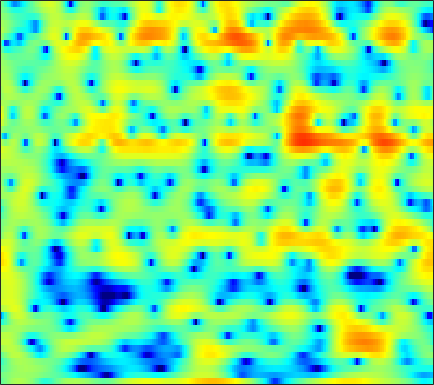

The file beside this chart, header and first rows:
-1.5771, -0.99406, -0.23821, 0.43628, 0.88129, 1.3742, 1.7423, 1.9228, 2.0649, 2.0805, 1.9595, 1.7857, 1.4254, 0.926, 0.46669, -0.27583, -1.1291, -1.8074, -2.776, -3.6014, -4.1099, -4.2025, -3.861, -3.1587
-0.6599, -0.4057, -0.06808, 0.2552, 0.4813, 0.7539, 0.9836, 1.124, 1.266, 1.35, 1.375, 1.356, 1.283, 1.16, 1.036, 0.8355, 0.6033, 0.4183, 0.157, -0.1155, -0.3876, -0.5913, -0.8599, -1.137
-2.274, -1.734, -1.067, -0.4662, -0.06335, 0.4068, 0.8025, 1.049, 1.312, 1.504, 1.623, 1.671, 1.683, 1.639, 1.568, 1.433, 1.255, 1.096, 0.8511, 0.5664, 0.2417, -0.03467, -0.442, -0.9134
-3.758, -2.705, -1.506, -0.5192, 0.08966, 0.7466, 1.238, 1.504, 1.743, 1.852, 1.838, 1.762, 1.586, 1.344, 1.132, 0.8292, 0.5301, 0.3265, 0.09172, -0.09792, -0.2476, -0.3452, -0.4768, -0.6445
-1.763, -0.6831, 0.503, 1.42, 1.943, 2.438, 2.697, 2.755, 2.647, 2.332, 1.812, 1.279, 0.3949, -0.7191, -1.706, -3.218, -4.843, -5.98, -6.777, -6.376, -5.098, -3.957, -2.543, -1.379
1.18, 1.72, 2.278, 2.639, 2.766, 2.75, 2.503, 2.17, 1.519, 0.6315, -0.4751, -1.431, -2.831, -4.369, -5.588, -7.309, -9.114, -10.4, -11.27, -10.19, -7.82, -5.962, -3.751, -1.927
2.853, 3.016, 3.118, 3.063, 2.895, 2.482, 1.817, 1.137, -0.05406, -1.636, -3.727, -5.754, -9.375, -14.84, -20.2, -17.46, -12.44, -9.955, -7.566, -5.708, -4.124, -3.058, -1.776, -0.646
2.418, 2.543, 2.623, 2.592, 2.476, 2.202, 1.767, 1.319, 0.5764, -0.3577, -1.456, -2.351, -3.521, -4.456, -4.861, -4.899, -4.453, -3.925, -3.124, -2.325, -1.613, -1.141, -0.5927, -0.1747
0.2151, 0.4826, 0.8236, 1.145, 1.349, 1.551, 1.647, 1.636, 1.523, 1.313, 1.037, 0.8077, 0.4983, 0.2222, 0.0496, -0.1111, -0.193, -0.2195, -0.2145, -0.1998, -0.2038, -0.245, -0.3694, -0.6093
-4.72, -3.942, -2.514, -1.069, -0.1202, 0.903, 1.64, 2.012, 2.307, 2.403, 2.336, 2.204, 1.948, 1.639, 1.411, 1.125, 0.8815, 0.7215, 0.5339, 0.3601, 0.1592, -0.02911, -0.3561, -0.8192
-10.85, -7.533, -3.47, -0.6608, 0.8456, 2.246, 3.117, 3.492, 3.666, 3.502, 3.036, 2.509, 1.622, 0.6169, -0.126, -0.9467, -1.414, -1.499, -1.356, -1.11, -0.891, -0.8375, -0.9159, -1.172
2.103, 2.431, 3.003, 3.616, 4.02, 4.405, 4.538, 4.455, 4.06, 3.3, 2.115, 0.9014, -1.282, -4.414, -7.864, -15.96, -19.22, -12.2, -7.793, -5.526, -4.349, -3.918, -3.821, -4.144
3.698, 3.929, 4.186, 4.363, 4.419, 4.372, 4.161, 3.869, 3.278, 2.445, 1.358, 0.3698, -1.166, -2.884, -4.158, -5.589, -6.388, -6.538, -6.427, -6.271, -6.291, -6.491, -7.068, -8.051
3.343, 3.663, 3.971, 4.141, 4.171, 4.08, 3.836, 3.548, 3.031, 2.364, 1.552, 0.866, -0.1365, -1.179, -1.968, -3.002, -3.966, -4.639, -5.481, -6.275, -7.064, -7.658, -8.488, -9.379
3.131, 3.531, 3.908, 4.114, 4.166, 4.091, 3.862, 3.597, 3.127, 2.515, 1.781, 1.152, 0.22, -0.816, -1.659, -2.853, -4.13, -5.135, -6.513, -7.893, -9.193, -10.03, -10.86, -11.33
3.388, 3.792, 4.153, 4.321, 4.331, 4.205, 3.932, 3.636, 3.127, 2.502, 1.763, 1.132, 0.1795, -0.9176, -1.845, -3.246, -4.91, -6.346, -8.608, -11.41, -14.91, -17.98, -20.66, -18.69
4.102, 4.403, 4.592, 4.564, 4.409, 4.063, 3.581, 3.148, 2.508, 1.827, 1.114, 0.5468, -0.2591, -1.16, -1.933, -3.131, -4.544, -5.804, -7.77, -10.11, -12.71, -14.6, -16.01, -15.46
5.593, 5.624, 5.419, 4.947, 4.419, 3.507, 2.399, 1.505, 0.3609, -0.5673, -1.157, -1.398, -1.562, -1.73, -1.96, -2.427, -3.115, -3.782, -4.833, -6, -7.196, -8.048, -9.019, -9.758
7.326, 7.048, 6.415, 5.437, 4.446, 2.679, 0.2664, -2.128, -6.511, -11.6, -10.06, -7.005, -4.263, -2.707, -2.026, -1.653, -1.755, -2.072, -2.769, -3.737, -4.946, -5.992, -7.568, -9.362
7.105, 6.739, 6.05, 5.083, 4.168, 2.642, 0.7482, -0.8967, -3.148, -4.746, -4.853, -4.15, -2.992, -2.071, -1.619, -1.352, -1.482, -1.796, -2.559, -3.687, -5.182, -6.54, -8.701, -11.21
5.5, 5.318, 4.951, 4.41, 3.879, 3.044, 2.087, 1.356, 0.4512, -0.2762, -0.7175, -0.8832, -0.9029, -0.8164, -0.7782, -0.8211, -1.054, -1.417, -2.195, -3.359, -5.008, -6.6, -9.358, -13.21
3.192, 3.57, 3.847, 3.834, 3.611, 3.05, 2.23, 1.468, 0.3399, -0.7258, -1.48, -1.691, -1.512, -0.9714, -0.5245, -0.05251, 0.2069, 0.1772, -0.1234, -0.7666, -1.772, -2.751, -4.341, -6.144
-0.1531, 1.196, 2.285, 2.753, 2.746, 2.26, 1.199, -0.04367, -2.502, -6.454, -13.35, -15.28, -8.029, -3.843, -1.862, -0.1169, 0.9164, 1.367, 1.612, 1.521, 1.185, 0.8106, 0.2161, -0.3794
-0.5851, 0.2907, 1.17, 1.66, 1.781, 1.601, 1.013, 0.3175, -0.9398, -2.384, -3.487, -3.632, -2.82, -1.5, -0.5423, 0.5026, 1.201, 1.532, 1.707, 1.637, 1.365, 1.049, 0.5268, -0.06942
-0.729, -0.1647, 0.5379, 1.107, 1.412, 1.646, 1.695, 1.631, 1.445, 1.242, 1.078, 1.031, 1.085, 1.231, 1.355, 1.468, 1.503, 1.437, 1.217, 0.8407, 0.2853, -0.247, -1.124, -2.222
-2.524, -1.546, -0.3973, 0.5656, 1.148, 1.752, 2.178, 2.389, 2.557, 2.615, 2.588, 2.53, 2.396, 2.203, 2.021, 1.714, 1.331, 0.9844, 0.4488, -0.1914, -0.961, -1.634, -2.703, -4.031
-4.36, -2.627, -0.8636, 0.4427, 1.214, 2.017, 2.594, 2.902, 3.168, 3.267, 3.222, 3.087, 2.778, 2.325, 1.899, 1.241, 0.4812, -0.112, -0.9144, -1.697, -2.432, -2.977, -3.736, -4.575
-1.857, -0.8454, 0.3044, 1.252, 1.841, 2.491, 3.007, 3.306, 3.574, 3.678, 3.585, 3.369, 2.874, 2.12, 1.368, 0.1136, -1.38, -2.598, -4.151, -5.243, -5.646, -5.609, -5.411, -5.295
1.148, 1.236, 1.353, 1.525, 1.718, 2.093, 2.588, 2.999, 3.482, 3.82, 3.905, 3.782, 3.305, 2.42, 1.438, -0.4141, -3.088, -5.955, -12.01, -24.73, -13.92, -9.854, -7.045, -5.649
1.762, 0.9565, -0.4079, -1.93, -2.738, -2.508, -0.9284, 0.4728, 2.11, 3.293, 4.006, 4.249, 4.182, 3.68, 3.025, 1.788, 0.1521, -1.253, -3.12, -4.376, -4.564, -4.236, -3.697, -3.377
0.7687, -0.4362, -2.84, -6.785, -11.1, -10.87, -5.108, -2.175, 0.487, 2.201, 3.283, 3.755, 4.026, 3.943, 3.685, 3.123, 2.376, 1.748, 0.892, 0.08649, -0.6324, -1.118, -1.733, -2.383
0.6858, 0.3267, -0.2764, -0.8485, -1.087, -0.9446, -0.3002, 0.3614, 1.276, 2.066, 2.65, 2.936, 3.12, 3.089, 2.933, 2.564, 2.037, 1.553, 0.8172, -0.01689, -0.948, -1.707, -2.809, -4.016
1.248, 1.355, 1.403, 1.42, 1.446, 1.529, 1.687, 1.841, 2.058, 2.258, 2.394, 2.443, 2.411, 2.265, 2.069, 1.701, 1.2, 0.7269, -0.03992, -0.9563, -2.056, -3.021, -4.514, -6.278
2.167, 2.306, 2.394, 2.417, 2.404, 2.36, 2.291, 2.235, 2.145, 2.043, 1.924, 1.823, 1.666, 1.469, 1.283, 0.9602, 0.5207, 0.1092, -0.5938, -1.488, -2.577, -3.545, -5.073, -6.912
3.279, 3.218, 3.101, 2.936, 2.787, 2.549, 2.248, 1.977, 1.577, 1.155, 0.7833, 0.5646, 0.3995, 0.347, 0.3488, 0.3118, 0.1623, -0.06309, -0.5317, -1.244, -2.188, -3.023, -4.289, -5.677
4.168, 3.765, 3.352, 3.065, 2.882, 2.58, 2.115, 1.587, 0.61, -0.6447, -1.961, -2.64, -2.692, -1.85, -1.022, -0.05103, 0.5755, 0.7601, 0.6462, 0.1356, -0.7866, -1.73, -3.255, -4.98
2.58, 1.119, 0.3326, 0.9719, 1.699, 2.358, 2.419, 2.01, 0.7121, -1.763, -6.486, -14.33, -12.99, -4.483, -1.411, 1.055, 2.423, 2.958, 3.1, 2.702, 1.756, 0.6324, -1.555, -4.934
-2.603, -7.822, -9.66, -4.231, -1.767, 0.09869, 0.9395, 1.103, 0.8547, 0.1985, -0.544, -0.9152, -0.8, 0.002138, 0.7529, 1.674, 2.292, 2.543, 2.569, 2.239, 1.598, 0.9186, -0.2418, -1.534
1.752, 0.656, -0.3089, -0.6182, -0.5723, -0.3561, -0.09234, 0.0676, 0.2258, 0.3392, 0.4234, 0.5036, 0.6248, 0.7637, 0.8507, 0.8911, 0.8224, 0.6647, 0.3808, 0.009069, -0.3918, -0.6684, -0.9799, -1.2
3.993, 2.929, 1.538, 0.3211, -0.4219, -1.032, -1.123, -0.8717, -0.3009, 0.3252, 0.8405, 1.141, 1.364, 1.354, 1.199, 0.7651, 0.08499, -0.5836, -1.587, -2.523, -3.099, -3.157, -2.779, -2.17
5.229, 3.829, 1.556, -1.39, -4.187, -7.996, -7.395, -4.712, -1.725, 0.337, 1.661, 2.281, 2.707, 2.68, 2.381, 1.56, 0.1682, -1.313, -4.177, -8.501, -13.72, -11.93, -7.055, -3.85
4.327, 3.229, 1.41, -0.9363, -2.993, -5.273, -5.027, -3.419, -1.206, 0.4991, 1.678, 2.235, 2.606, 2.599, 2.33, 1.622, 0.471, -0.7117, -2.716, -4.986, -6.557, -6.451, -5.081, -3.54
2.147, 2.006, 1.648, 1.141, 0.7582, 0.3802, 0.266, 0.3701, 0.6751, 1.028, 1.346, 1.534, 1.671, 1.665, 1.549, 1.239, 0.7629, 0.2928, -0.4493, -1.221, -1.909, -2.349, -2.819, -3.28
0.6613, 1.436, 2.001, 2.2, 2.182, 2.004, 1.73, 1.479, 1.137, 0.8265, 0.5936, 0.5145, 0.5522, 0.7025, 0.858, 1.037, 1.113, 1.081, 0.904, 0.5416, -0.02775, -0.6262, -1.727, -3.322
1.458, 2.104, 2.591, 2.707, 2.573, 2.124, 1.372, 0.6088, -0.6704, -2.147, -3.525, -4.129, -3.895, -2.75, -1.723, -0.4843, 0.4536, 0.9527, 1.356, 1.463, 1.28, 0.9523, 0.2173, -0.847
2.224, 2.344, 2.335, 2.083, 1.714, 0.9448, -0.2133, -1.4, -3.587, -6.902, -12.71, -23.31, -15.33, -8.32, -5.468, -2.94, -1.252, -0.3593, 0.4665, 0.9735, 1.228, 1.282, 1.214, 1.021
1.923, 1.809, 1.548, 1.139, 0.7232, 0.0003338, -0.933, -1.776, -3.075, -4.495, -5.742, -6.265, -6.104, -5.141, -4.208, -2.994, -1.94, -1.284, -0.5734, -0.02908, 0.3843, 0.6232, 0.8887, 1.101
1.517, 1.31, 0.9691, 0.5653, 0.2195, -0.294, -0.8529, -1.29, -1.867, -2.388, -2.787, -2.957, -2.999, -2.834, -2.618, -2.271, -1.903, -1.629, -1.28, -0.9362, -0.5888, -0.3126, 0.07386, 0.4988
1.331, 1.001, 0.5607, 0.1449, -0.1466, -0.4929, -0.7999, -1.005, -1.242, -1.426, -1.562, -1.633, -1.695, -1.737, -1.77, -1.831, -1.925, -2.018, -2.135, -2.181, -2.056, -1.801, -1.251, -0.5144
1.047, 0.3954, -0.3483, -0.8862, -1.134, -1.295, -1.334, -1.309, -1.242, -1.135, -1.021, -0.936, -0.8714, -0.9153, -1.038, -1.36, -1.936, -2.557, -3.65, -4.93, -5.847, -5.734, -4.333, -2.325
-0.563, -2.344, -4.34, -5.044, -4.731, -4.013, -3.406, -3.073, -2.68, -2.246, -1.691, -1.248, -0.7155, -0.3567, -0.268, -0.4678, -1.119, -1.984, -3.909, -7.336, -14.56, -17.87, -7.929, -2.822
-1.992, -5.985, -15.01, -14, -9.617, -7.215, -6.869, -7.477, -8.513, -8.077, -5.945, -4.255, -2.426, -1.169, -0.5628, -0.123, -0.001721, -0.1038, -0.3824, -0.7804, -0.8629, -0.5216, 0.5528, 1.907
1.607, 0.2258, -1.484, -2.769, -3.525, -4.677, -6.6, -8.928, -13.42, -13.98, -9.154, -6.627, -4.482, -3.336, -2.828, -2.315, -1.721, -1.145, -0.2076, 0.8241, 1.846, 2.567, 3.432, 4.115
2.545, 1.929, 1.012, 0.04615, -0.7124, -1.804, -2.939, -3.774, -4.658, -5.14, -5.301, -5.374, -5.793, -6.822, -8.187, -10.63, -11.24, -8.816, -5.011, -1.991, 0.2088, 1.47, 2.701, 3.505
1.727, 1.434, 0.9117, 0.2903, -0.2173, -0.922, -1.626, -2.121, -2.757, -3.324, -3.954, -4.505, -5.512, -6.937, -8.402, -10.73, -11.23, -9.178, -5.721, -2.809, -0.6305, 0.6122, 1.857, 2.678
0.7412, 0.5068, 0.05277, -0.5172, -0.9767, -1.565, -2.098, -2.434, -2.806, -3.096, -3.322, -3.492, -3.697, -3.895, -3.978, -3.889, -3.425, -2.782, -1.677, -0.4571, 0.6692, 1.394, 2.154, 2.668
0.08414, -0.4194, -1.269, -2.251, -2.999, -3.882, -4.479, -4.702, -4.659, -4.37, -3.902, -3.505, -2.941, -2.372, -1.921, -1.253, -0.5201, 0.05662, 0.8542, 1.601, 2.274, 2.69, 3.078, 3.252
-0.4324, -1.46, -3.177, -5.302, -7.152, -9.759, -11.5, -11.38, -9.823, -7.935, -6.28, -5.172, -3.862, -2.63, -1.754, -0.6455, 0.3927, 1.111, 1.978, 2.712, 3.301, 3.625, 3.885, 3.907
